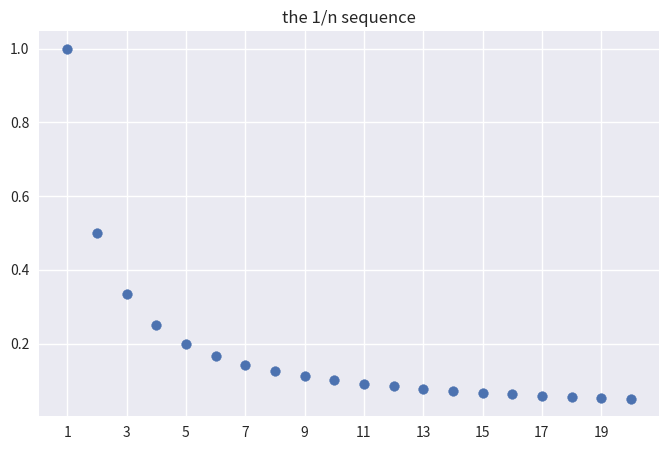
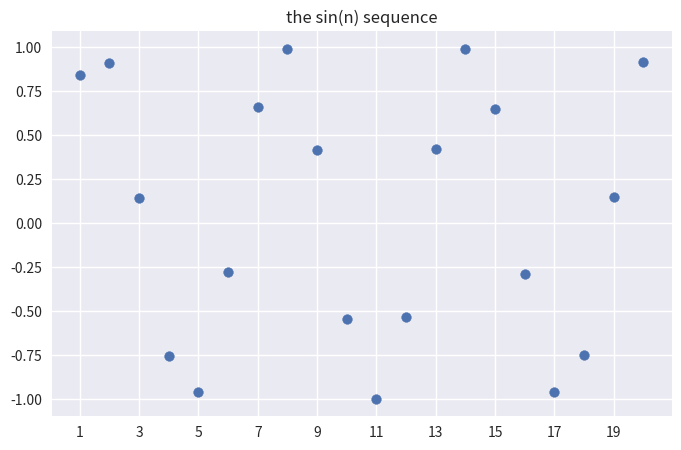
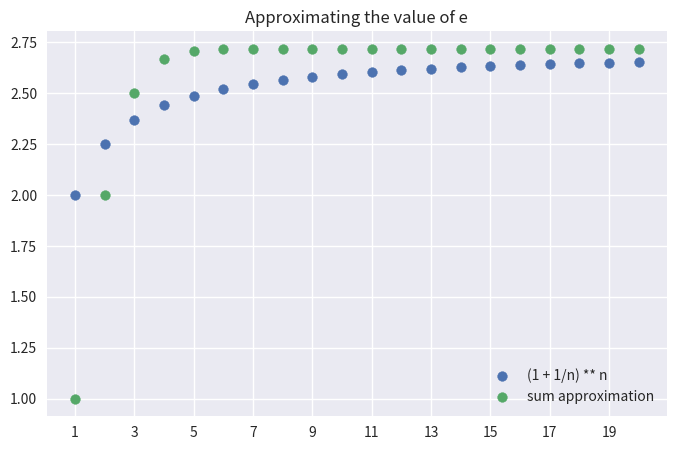
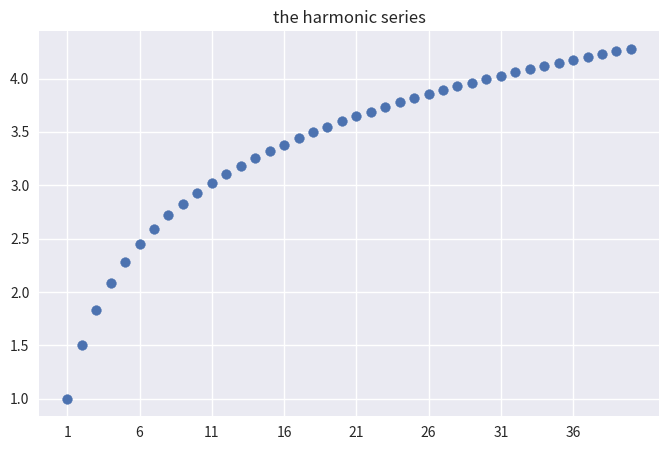
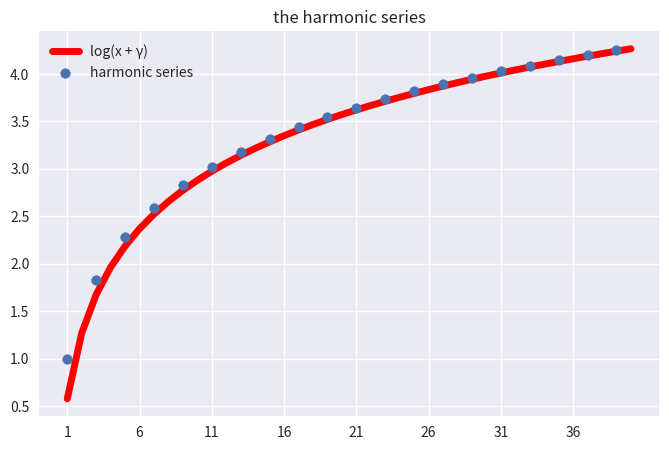

Source code (Python) for these figures, in order:
# -*- coding: utf-8 -*-
# Auto-generated from '02-numbers-sequences-series.ipynb' on 2025-08-08T15:22:58
# Source: code cells extracted; markdown preserved as comments.

# %% [markdown]
# # Chapter 10. Numbers, sequences, and series

# %% [markdown]
# ## Sequences

# %% [markdown]
# ### Convergence

# In [1]
import numpy as np
import matplotlib.pyplot as plt


with plt.style.context("seaborn-v0_8"):
    plt.figure(figsize=(8, 5))
    plt.scatter(range(1, 21), [1/n for n in range(1, 21)])
    plt.xticks(range(1, 21, 2))
    plt.title("the 1/n sequence")
    plt.show()

# %% [markdown]
# ### Divergent sequences

# In [2]
with plt.style.context("seaborn-v0_8"):
    plt.figure(figsize=(8, 5))
    plt.scatter(range(1, 21), [np.sin(n) for n in range(1, 21)])
    plt.xticks(range(1, 21, 2))
    plt.title("the sin(n) sequence")
    plt.show()

# In [3]
from math import factorial

x = range(1, 21)

e_def = [(1 + 1/n)**n for n in x]
e_sum = [np.sum([1/factorial(k) for k in range(n)]) for n in x]

# In [4]
with plt.style.context("seaborn-v0_8"):
    plt.figure(figsize=(8, 5))
    plt.scatter(x, e_def, label="(1 + 1/n) ** n")
    plt.scatter(x, e_sum, label="sum approximation")
    plt.xticks(range(1, 21, 2))
    plt.title("Approximating the value of e")
    plt.legend()
    plt.show()

# %% [markdown]
# ## Series

# %% [markdown]
# ### Convergent and divergent series

# In [5]
xs = range(1, 41)
an = [1/n for n in xs]
ys = np.cumsum(an)

with plt.style.context("seaborn-v0_8"):
    plt.figure(figsize=(8, 5))
    plt.scatter(xs, ys)
    plt.xticks(range(1, 41, 5))
    plt.title("the harmonic series")
    plt.show()

# In [6]
with plt.style.context("seaborn-v0_8"):
    plt.figure(figsize=(8, 5))
    plt.plot(xs, np.log(xs) + np.euler_gamma, c="r", linewidth=5, zorder=1, label="log(x + γ)")
    plt.scatter(xs[::2], ys[::2], label="harmonic series")
    plt.xticks(range(1, 41, 5))
    plt.title("the harmonic series")
    plt.legend()
    plt.show()

